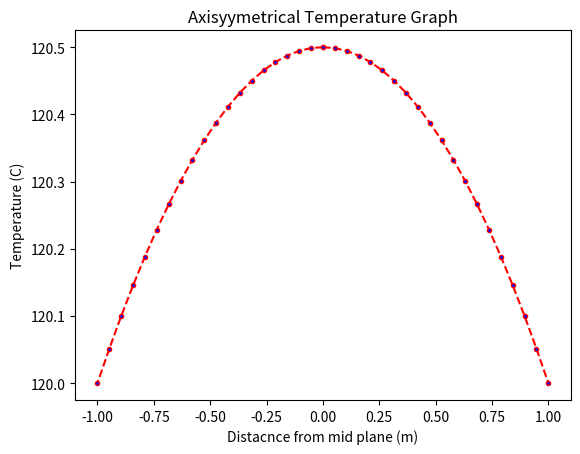

Recreate this plot in Python.
# -*- coding: utf-8 -*-
"""
Created on Sun Apr 12 23:22:22 2020

[redacted]
"""
""" Let us consider a slab with thickness of L with heat generation Qg
K thermal conductivity of the material
and let us consider the case where heat is transffered from two sides of wall
to surrounding fluid at Tinf for simplicity let us assume that 
temperature of both surafces are at Tw
the temperature distributuion over a slab is given by
 T(x) = Qg/8*k*(L**2 - 4*x**2) + Qg*L/2*h + Tinf 
 where h is heat transfer coefficient and at wall it is given by 
 h = Qg*L/2*(thetaW) thetaW is temperature difference"""

import numpy as np
import matplotlib.pyplot as plt

Tw = 120 #the wall temperature of the both ends units must be in degC
Tinf = 35 #the temperature of surrounding fluid units muts be in 
Qg = 1000 #heat generation units must be in W/m**3
L = 2 #the length of the slab units must be in meters
if Tw > Tinf : #if condition for Tw>Tinf
    thetaW = Tw - Tinf #temperature difference
elif Tinf > Tw : #if condition for Tinf>Tw
    thetaW = Tinf - Tw #temperature difference
h = (Qg*L)/(2*(thetaW)) #convective heat tranfer coeff
K = 1000 #thermal conductivity units must be in W/m*k
n = 20 #the number of points
x = np.linspace(0, L/2, n) #linearlyspaced points
T = np.ones(n) #preallocating array of ones for temperature
for i in range(0, n) :
    T[i] = ((Qg/(8*K))*(L**2 - 4*x[i]**2)) + ((Qg*L)/(2*h)) + Tinf
print("The temperatures from midplane are:",T)
plt.figure(1)
plt.plot(x,T,color='red', linestyle='dashed', marker='.', markerfacecolor='blue')
plt.plot(-x,T,color='red', linestyle='dashed', marker='.', markerfacecolor='blue')
plt.xlabel('Distacnce from mid plane (m)')
plt.ylabel('Temperature (C)')
plt.title('Axisyymetrical Temperature Graph')